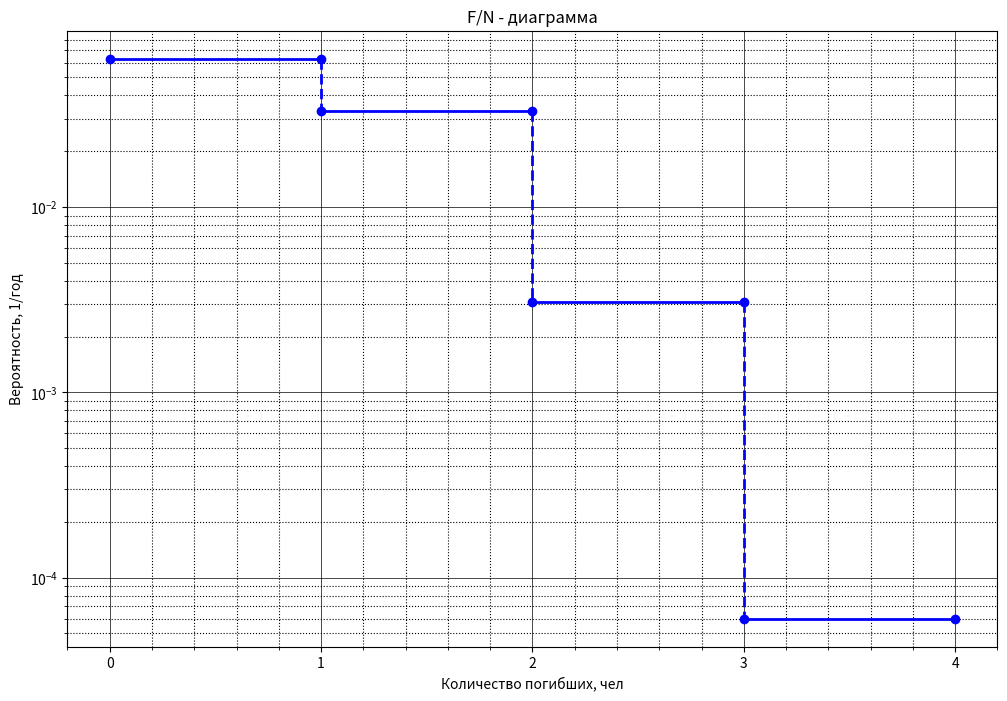

Here is the Python script that generated this plot:
import matplotlib.pyplot as plt
import matplotlib.ticker as ticker


def fn_chart(data: list):
    people = data[1]  # люди
    probability = data[0]  # вероятности
    unq = list(set(people))  # уникальные значение из people (люди)
    sum_ver = []  # сумма вероятностей для >= каждого уникального занчения

    for item_unq in unq:
        count = 0  # счетчик индекса для выбора индекса соответствующего probability
        res = 0  # результат сложения
        for iter in people:  # если значение из списка people
            if iter >= item_unq:  # больше чем item_unq из уникальных значений
                res += probability[count]  # проссумировать вероятности
            count += 1
        sum_ver.append(res)

    # Координаты для сплошных линий
    y = []
    for i in sum_ver:
        y.extend([i, i, None])
    y = y[:-4]

    x = []
    for i in range(len(unq) - 1):
        x.extend([unq[i], unq[i + 1], None])
    x.extend([unq[-1], unq[-1], None])
    x = x[:-4]

    # Координаты для пунктирных линий
    y1 = []
    for i in range(len(sum_ver) - 1):
        y1.extend([sum_ver[i], sum_ver[i + 1], None])
    y1 = y1[:-4]

    x1 = []
    for i in range(len(unq) - 1):
        x1.extend([unq[i + 1], unq[i + 1], None])
    x1 = x1[:-4]

    # Построение графика
    fig, ax = plt.subplots()

    ax.plot(x, y, 'bo', linewidth=2, linestyle='-')
    #  Устанавливаем интервал основных делений:
    ax.xaxis.set_major_locator(ticker.MultipleLocator(1))

    ax.plot(x1, y1, color='b', linewidth=2, linestyle='--')
    ax.set_yscale("log")

    #  Прежде чем рисовать вспомогательные линии
    #  необходимо включить второстепенные деления
    #  осей:
    ax.minorticks_on()

    #  Определяем внешний вид линий основной сетки:
    ax.grid(which='major',
            color='k',
            linewidth=0.5)

    #  Определяем внешний вид линий вспомогательной
    #  сетки:
    ax.grid(which='minor',
            color='k',
            linestyle=':')

    ax.set_title('F/N - диаграмма')
    ax.set_xlabel('Количество погибших, чел')
    ax.set_ylabel('Вероятность, 1/год')

    fig.set_figwidth(12)
    fig.set_figheight(8)

    plt.show()


if __name__ == '__main__':
    data = [
        [3e-2, 3e-2, 3e-3, 3e-5, 3e-5],
        [0, 1, 2, 3, 4]
    ]
    y = fn_chart(data)
